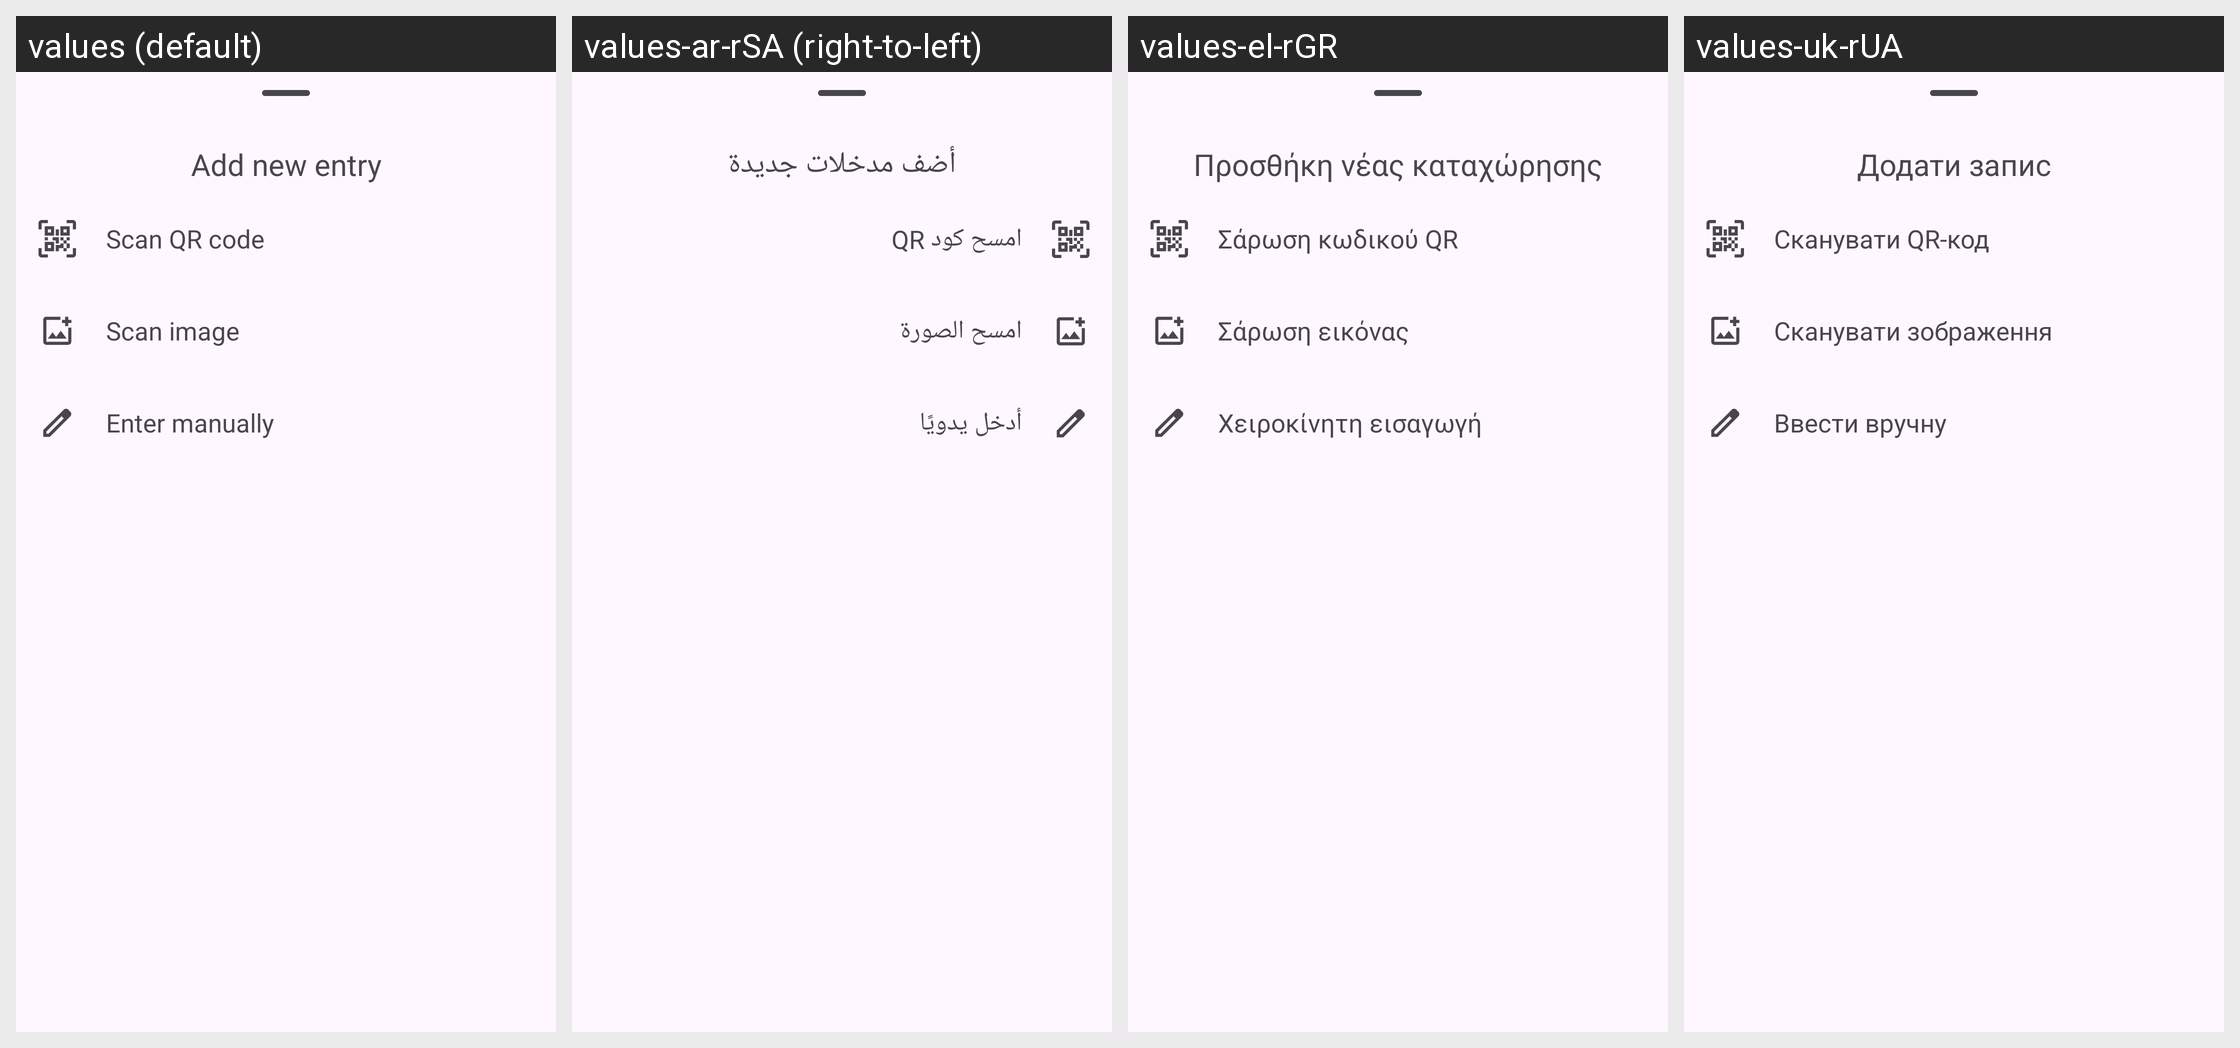

This grid shows one Android layout under several languages. Give, for every string resource on the screen, its name, the default text and each shown locale's text.
Android screen res/layout/dialog_add_entry.xml rendered under 4 locales, left to right: values (default), values-ar-rSA (right-to-left), values-el-rGR, values-uk-rUA. Device: Nexus 5 (rendered at 1080×1920; each locale shown at half size, 540×960, under a caption strip naming it); theme Theme.Aegis.Launch.
Other locales in the repository, not shown: values-ar, values-ast-rES, values-bg-rBG, values-br-rFR, values-ca-rES, values-cs-rCZ, values-da-rDK, values-de, values-de-rDE, values-eo-rUY, values-es-rES, values-et-rEE, values-eu-rES, values-fa-rIR, values-fi-rFI, values-fr, values-fr-rFR, values-fy-rNL, values-gl-rES, values-hi-rIN, values-hr-rHR, values-hu, values-hu-rHU, values-in-rID, values-it-rIT, values-iw-rIL, values-ja-rJP, values-kn-rIN, values-ko-rKR, values-lt-rLT, values-lv-rLV, values-ml-rIN, values-nb-rNO, values-nl, values-nl-rNL, values-no-rNO, values-or-rIN, values-pl-rPL, values-pt-rBR, values-pt-rPT, values-ro-rRO, values-ru, values-ru-rRU, values-si-rLK, values-sk-rSK, values-sr-rSP, values-sv-rSE, values-ta-rIN, values-tr, values-tr-rTR, values-vi-rVN, values-zh, values-zh-rCN, values-zh-rTW.
Strings drawn on this screen, with the default value and each locale's value (text and hints the layout hard-codes, and strings that could not be matched under every locale, appear in the picture but are not listed):

add_new_entry
  values: Add new entry
  values-ar-rSA: أضف مدخلات جديدة
  values-el-rGR: Προσθήκη νέας καταχώρησης
  values-uk-rUA: Додати запис

enter_manually
  values: Enter manually
  values-ar-rSA: أدخل يدويًا
  values-el-rGR: Χειροκίνητη εισαγωγή
  values-uk-rUA: Ввести вручну
